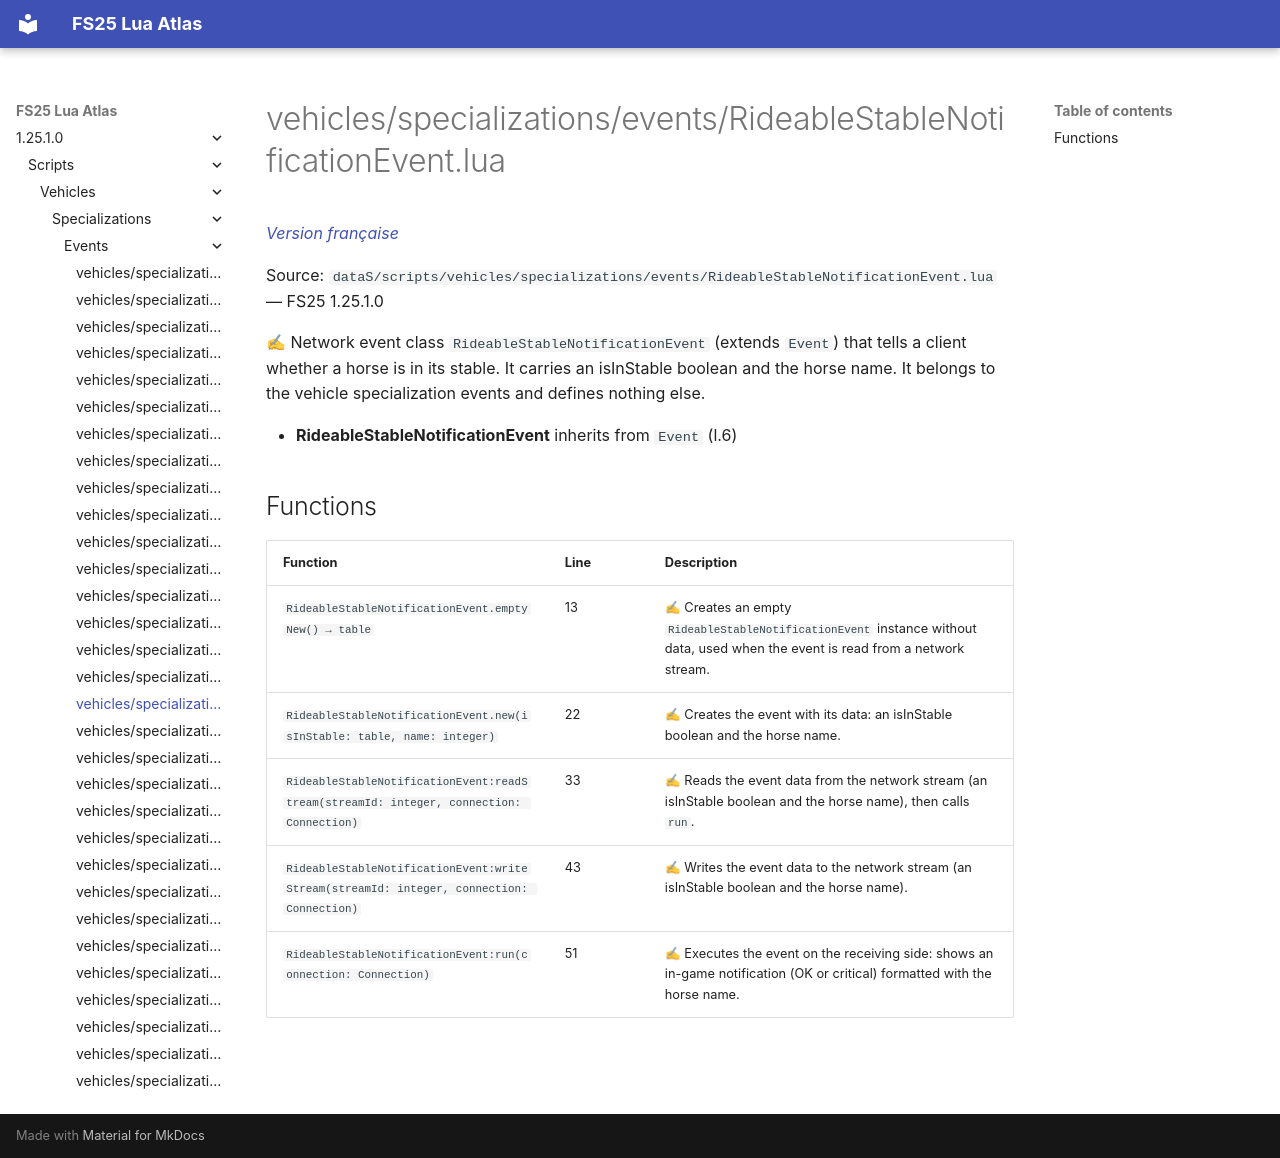

repository: Tim0219800/fs25-lua-atlas · page: 1.25.1.0/scripts/vehicles/specializations/events/RideableStableNotificationEvent.html · generator: mkdocs

# vehicles/specializations/events/RideableStableNotificationEvent.lua

*[Version française](../../../../fr/scripts/vehicles/specializations/events/RideableStableNotificationEvent.md)*

Source: `dataS/scripts/vehicles/specializations/events/RideableStableNotificationEvent.lua` — FS25 1.25.1.0

✍ Network event class `RideableStableNotificationEvent` (extends `Event`) that tells a client whether a horse is in its stable. It carries an isInStable boolean and the horse name. It belongs to the vehicle specialization events and defines nothing else.

- **RideableStableNotificationEvent** inherits from `Event` (l.6)

## Functions

| Function | Line | Description |
|---|---|---|
| `RideableStableNotificationEvent.emptyNew() → table` | 13 | ✍ Creates an empty `RideableStableNotificationEvent` instance without data, used when the event is read from a network stream. |
| `RideableStableNotificationEvent.new(isInStable: table, name: integer)` | 22 | ✍ Creates the event with its data: an isInStable boolean and the horse name. |
| `RideableStableNotificationEvent:readStream(streamId: integer, connection: Connection)` | 33 | ✍ Reads the event data from the network stream (an isInStable boolean and the horse name), then calls `run`. |
| `RideableStableNotificationEvent:writeStream(streamId: integer, connection: Connection)` | 43 | ✍ Writes the event data to the network stream (an isInStable boolean and the horse name). |
| `RideableStableNotificationEvent:run(connection: Connection)` | 51 | ✍ Executes the event on the receiving side: shows an in-game notification (OK or critical) formatted with the horse name. |
